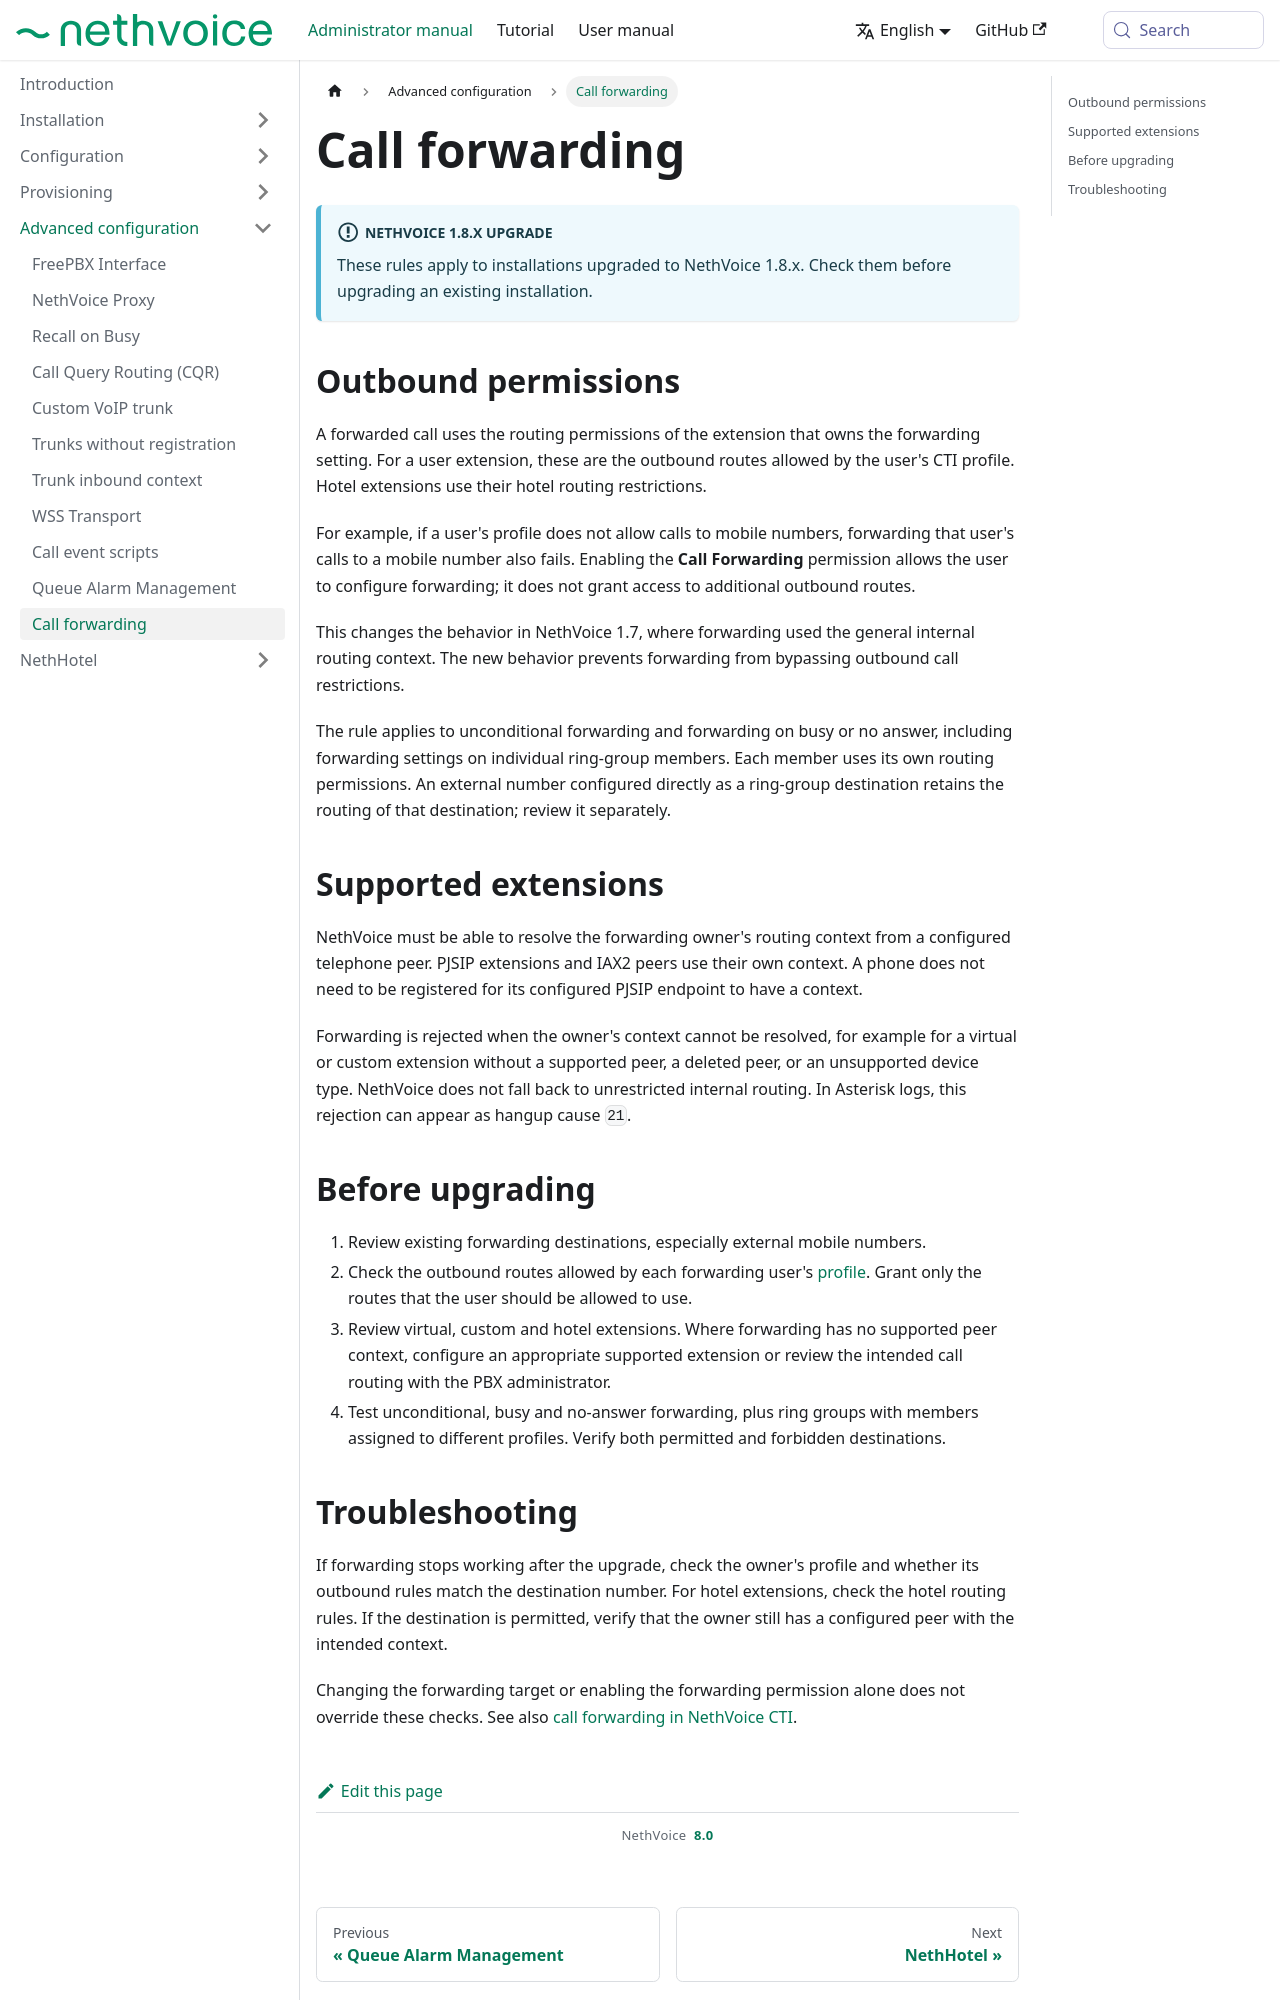

repository: NethServer/nethvoice-docs · page: docs/administrator-manual/advanced/call_forwarding.html · generator: docusaurus

---
title: Call forwarding
---

# Call forwarding

:::info NethVoice 1.8.x upgrade
These rules apply to installations upgraded to NethVoice 1.8.x. Check them before upgrading an existing installation.
:::

## Outbound permissions {#outbound-permissions}

A forwarded call uses the routing permissions of the extension that owns the forwarding setting. For a user extension, these are the outbound routes allowed by the user's CTI profile. Hotel extensions use their hotel routing restrictions.

For example, if a user's profile does not allow calls to mobile numbers, forwarding that user's calls to a mobile number also fails. Enabling the **Call Forwarding** permission allows the user to configure forwarding; it does not grant access to additional outbound routes.

This changes the behavior in NethVoice 1.7, where forwarding used the general internal routing context. The new behavior prevents forwarding from bypassing outbound call restrictions.

The rule applies to unconditional forwarding and forwarding on busy or no answer, including forwarding settings on individual ring-group members. Each member uses its own routing permissions. An external number configured directly as a ring-group destination retains the routing of that destination; review it separately.

## Supported extensions {#supported-extensions}

NethVoice must be able to resolve the forwarding owner's routing context from a configured telephone peer. PJSIP extensions and IAX2 peers use their own context. A phone does not need to be registered for its configured PJSIP endpoint to have a context.

Forwarding is rejected when the owner's context cannot be resolved, for example for a virtual or custom extension without a supported peer, a deleted peer, or an unsupported device type. NethVoice does not fall back to unrestricted internal routing. In Asterisk logs, this rejection can appear as hangup cause `21`.

## Before upgrading {#before-upgrading}

1. Review existing forwarding destinations, especially external mobile numbers.
2. Check the outbound routes allowed by each forwarding user's [profile](../configuration/wizard.md#profiles). Grant only the routes that the user should be allowed to use.
3. Review virtual, custom and hotel extensions. Where forwarding has no supported peer context, configure an appropriate supported extension or review the intended call routing with the PBX administrator.
4. Test unconditional, busy and no-answer forwarding, plus ring groups with members assigned to different profiles. Verify both permitted and forbidden destinations.
